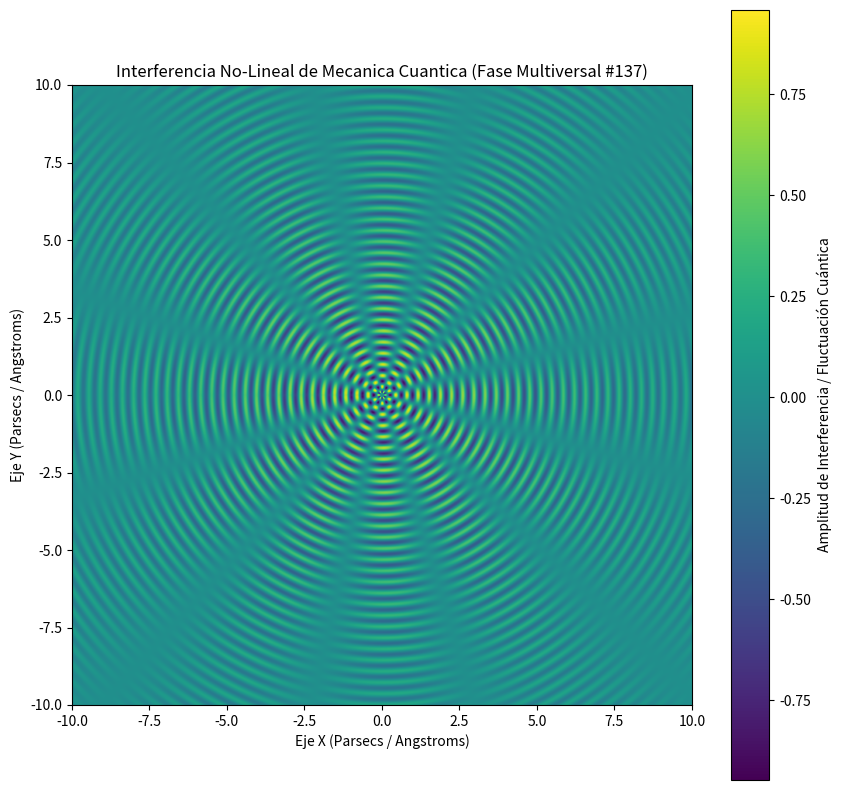

This figure's Python source:
%matplotlib inline
# Simulación Multiversal: Mecanica Cuantica - Variante 137
import numpy as np
import matplotlib.pyplot as plt

# Parámetros Físicos No-Lineales
omega_1 = 17.418
omega_2 = 6.133
lambda_decay = 0.165
phase_shift = 0.057

x = np.linspace(-10, 10, 800)
y = np.linspace(-10, 10, 800)
X, Y = np.meshgrid(x, y)

# Dinámica de Fluidos / Campos Tensor-Escalares (Fase Multiversal)
R = np.sqrt(X**2 + Y**2) + 1e-5
Z = (np.sin(omega_1 * R + phase_shift) * np.cos(omega_2 * np.arctan2(Y, X))) * np.exp(-lambda_decay * R)

plt.figure(figsize=(10, 10))
plt.imshow(Z, cmap='viridis', extent=[-10, 10, -10, 10], origin='lower')
plt.colorbar(label='Amplitud de Interferencia / Fluctuación Cuántica')
plt.title(r'Interferencia No-Lineal de Mecanica Cuantica (Fase Multiversal #137)')
plt.xlabel('Eje X (Parsecs / Angstroms)')
plt.ylabel('Eje Y (Parsecs / Angstroms)')
plt.show()
